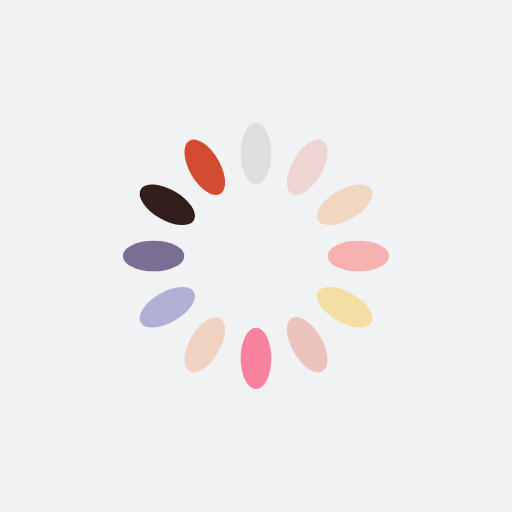
t = 0.00 s
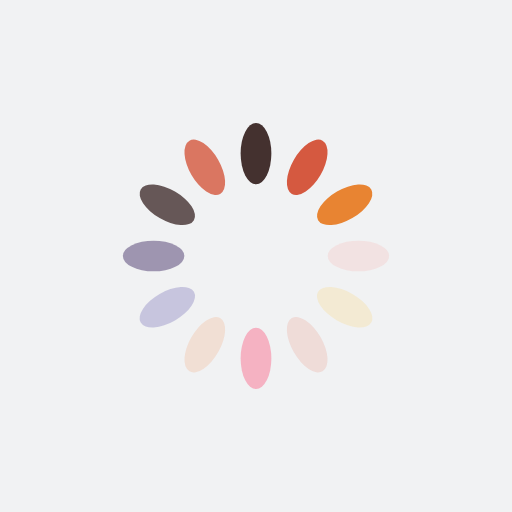
t = 0.25 s
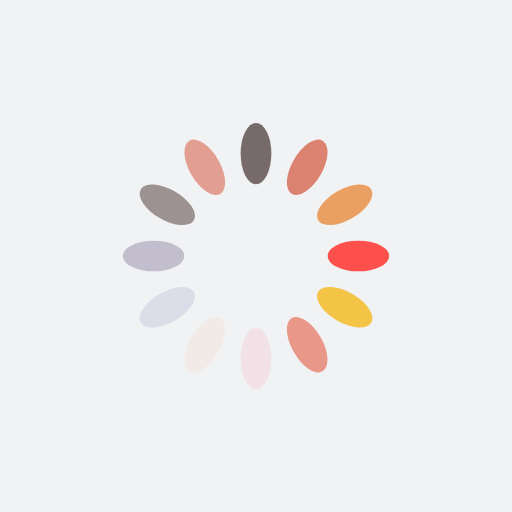
t = 0.50 s
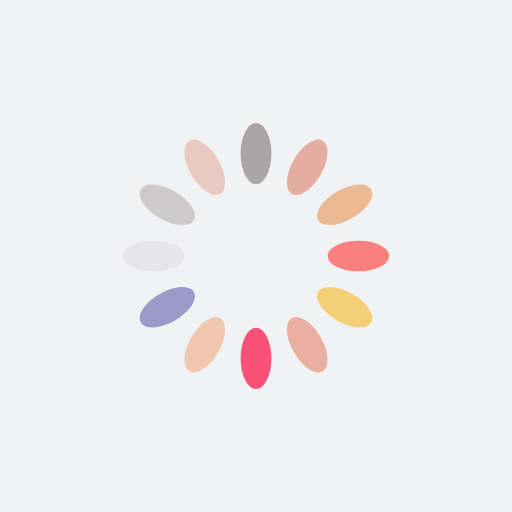
t = 0.75 s

The animated SVG that drew these frames (rendered in a browser with its animation timeline set to each time). Animation: 12 SMIL elements (animate=12); one cycle of 1.00 s, repeats indefinitely.

<?xml version="1.0" encoding="utf-8"?>
<svg xmlns="http://www.w3.org/2000/svg" xmlns:xlink="http://www.w3.org/1999/xlink" style="margin: auto; background: rgb(241, 242, 243); display: block; shape-rendering: auto;" width="200px" height="200px" viewBox="0 0 100 100" preserveAspectRatio="xMidYMid">
<g transform="rotate(0 50 50)">
  <rect x="47" y="24" rx="3" ry="6" width="6" height="12" fill="#220b09">
    <animate attributeName="opacity" values="1;0" keyTimes="0;1" dur="1s" begin="-0.9166666666666666s" repeatCount="indefinite"></animate>
  </rect>
</g><g transform="rotate(30 50 50)">
  <rect x="47" y="24" rx="3" ry="6" width="6" height="12" fill="#d34c31">
    <animate attributeName="opacity" values="1;0" keyTimes="0;1" dur="1s" begin="-0.8333333333333334s" repeatCount="indefinite"></animate>
  </rect>
</g><g transform="rotate(60 50 50)">
  <rect x="47" y="24" rx="3" ry="6" width="6" height="12" fill="#e88432">
    <animate attributeName="opacity" values="1;0" keyTimes="0;1" dur="1s" begin="-0.75s" repeatCount="indefinite"></animate>
  </rect>
</g><g transform="rotate(90 50 50)">
  <rect x="47" y="24" rx="3" ry="6" width="6" height="12" fill="#ff312d">
    <animate attributeName="opacity" values="1;0" keyTimes="0;1" dur="1s" begin="-0.6666666666666666s" repeatCount="indefinite"></animate>
  </rect>
</g><g transform="rotate(120 50 50)">
  <rect x="47" y="24" rx="3" ry="6" width="6" height="12" fill="#f5c037">
    <animate attributeName="opacity" values="1;0" keyTimes="0;1" dur="1s" begin="-0.5833333333333334s" repeatCount="indefinite"></animate>
  </rect>
</g><g transform="rotate(150 50 50)">
  <rect x="47" y="24" rx="3" ry="6" width="6" height="12" fill="#e89788">
    <animate attributeName="opacity" values="1;0" keyTimes="0;1" dur="1s" begin="-0.5s" repeatCount="indefinite"></animate>
  </rect>
</g><g transform="rotate(180 50 50)">
  <rect x="47" y="24" rx="3" ry="6" width="6" height="12" fill="#fd3262">
    <animate attributeName="opacity" values="1;0" keyTimes="0;1" dur="1s" begin="-0.4166666666666667s" repeatCount="indefinite"></animate>
  </rect>
</g><g transform="rotate(210 50 50)">
  <rect x="47" y="24" rx="3" ry="6" width="6" height="12" fill="#f0c3a9">
    <animate attributeName="opacity" values="1;0" keyTimes="0;1" dur="1s" begin="-0.3333333333333333s" repeatCount="indefinite"></animate>
  </rect>
</g><g transform="rotate(240 50 50)">
  <rect x="47" y="24" rx="3" ry="6" width="6" height="12" fill="#9d9aca">
    <animate attributeName="opacity" values="1;0" keyTimes="0;1" dur="1s" begin="-0.25s" repeatCount="indefinite"></animate>
  </rect>
</g><g transform="rotate(270 50 50)">
  <rect x="47" y="24" rx="3" ry="6" width="6" height="12" fill="#645481">
    <animate attributeName="opacity" values="1;0" keyTimes="0;1" dur="1s" begin="-0.16666666666666666s" repeatCount="indefinite"></animate>
  </rect>
</g><g transform="rotate(300 50 50)">
  <rect x="47" y="24" rx="3" ry="6" width="6" height="12" fill="#220b09">
    <animate attributeName="opacity" values="1;0" keyTimes="0;1" dur="1s" begin="-0.08333333333333333s" repeatCount="indefinite"></animate>
  </rect>
</g><g transform="rotate(330 50 50)">
  <rect x="47" y="24" rx="3" ry="6" width="6" height="12" fill="#d34c31">
    <animate attributeName="opacity" values="1;0" keyTimes="0;1" dur="1s" begin="0s" repeatCount="indefinite"></animate>
  </rect>
</g>
<!-- [ldio] generated by https://loading.io/ --></svg>
